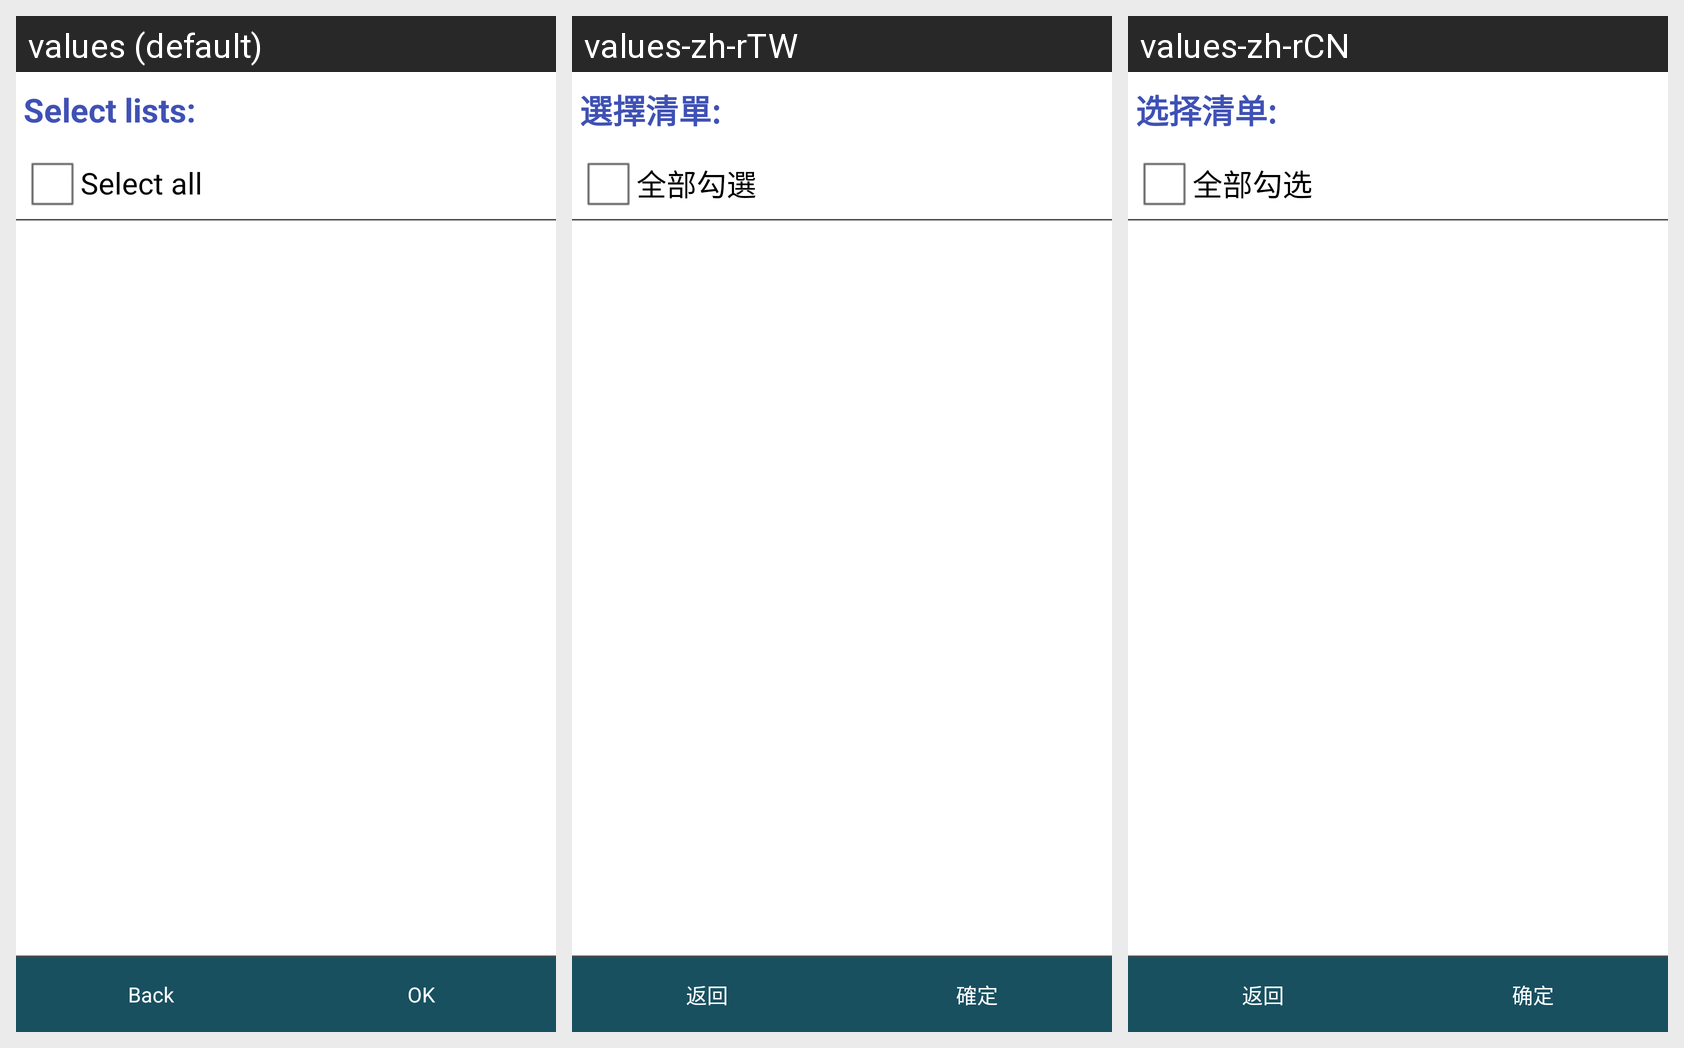

The same Android screen rendered under several of its app's locales, left to right. List the strings drawn on it with the default value and each locale's translation.
Android screen res/layout/select_page_list.xml rendered under 3 locales, left to right: values (default), values-zh-rTW, values-zh-rCN. Device: Nexus 5 (rendered at 1080×1920; each locale shown at half size, 540×960, under a caption strip naming it); theme AppTheme.
Strings drawn on this screen, with the default value and each locale's value (text and hints the layout hard-codes, and strings that could not be matched under every locale, appear in the picture but are not listed):

config_select_pages_title
  values: Select lists:
  values-zh-rTW: 選擇清單:
  values-zh-rCN: 选择清单:

checked_notes_check_all
  values: Select all
  values-zh-rTW: 全部勾選
  values-zh-rCN: 全部勾选

btn_back
  values: Back
  values-zh-rTW: 返回
  values-zh-rCN: 返回

btn_OK
  values: OK
  values-zh-rTW: 確定
  values-zh-rCN: 确定
